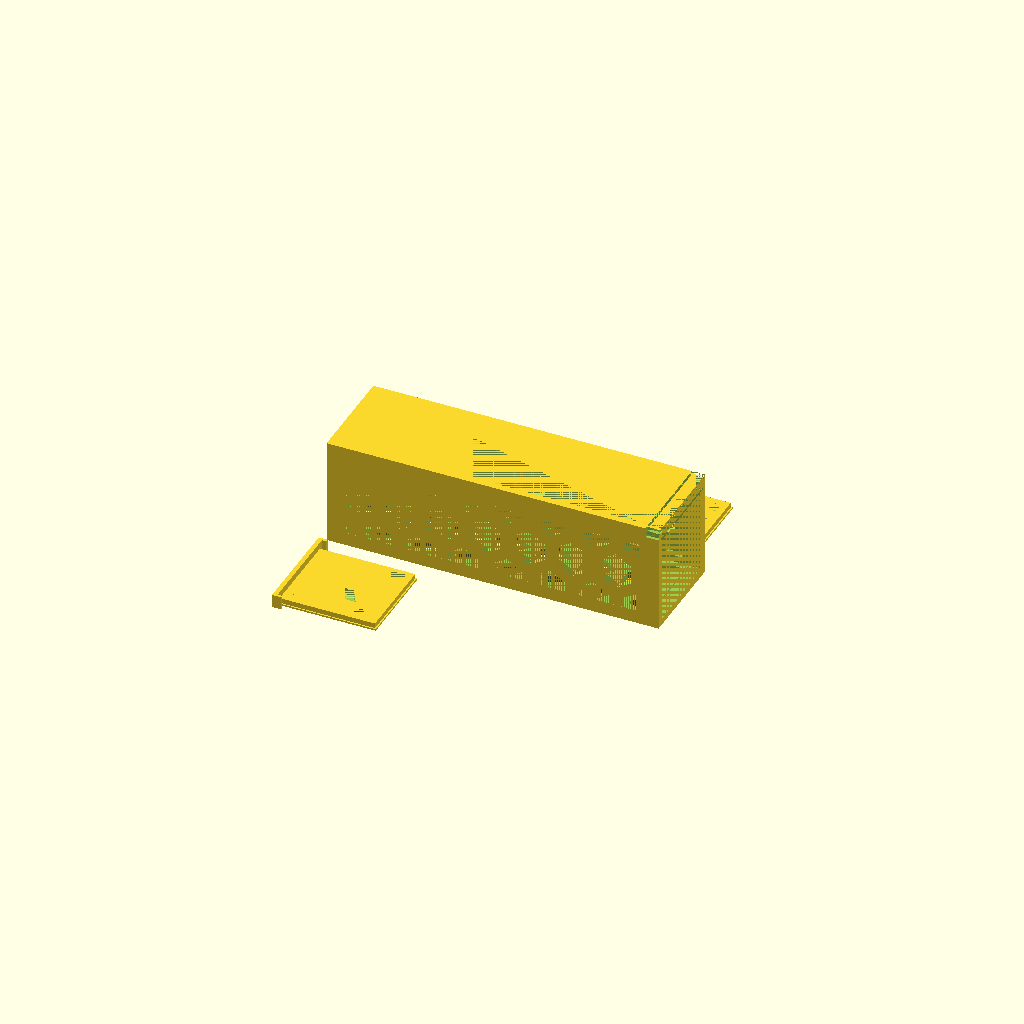
Cell 1: rendered with the file's own defaults.
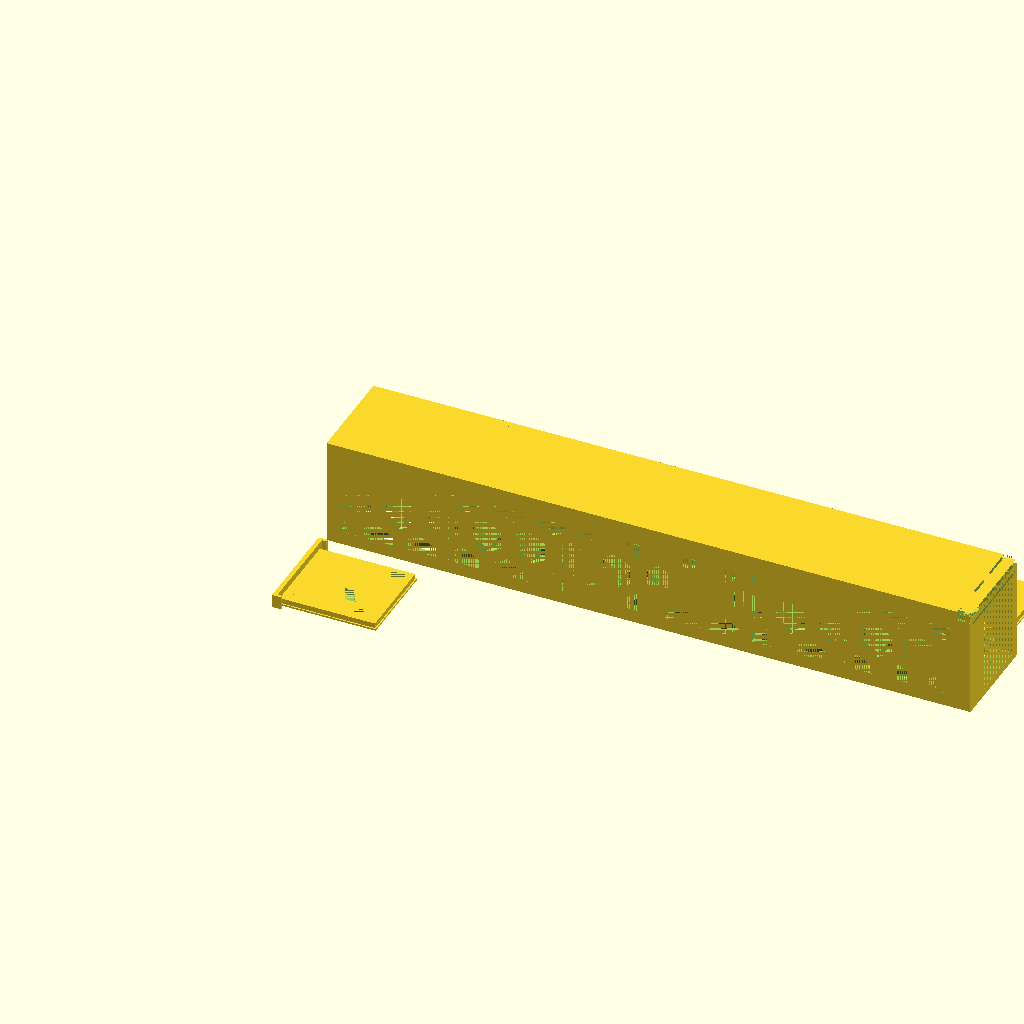
Cell 2 — jengax set to 560, the other parameters unchanged.
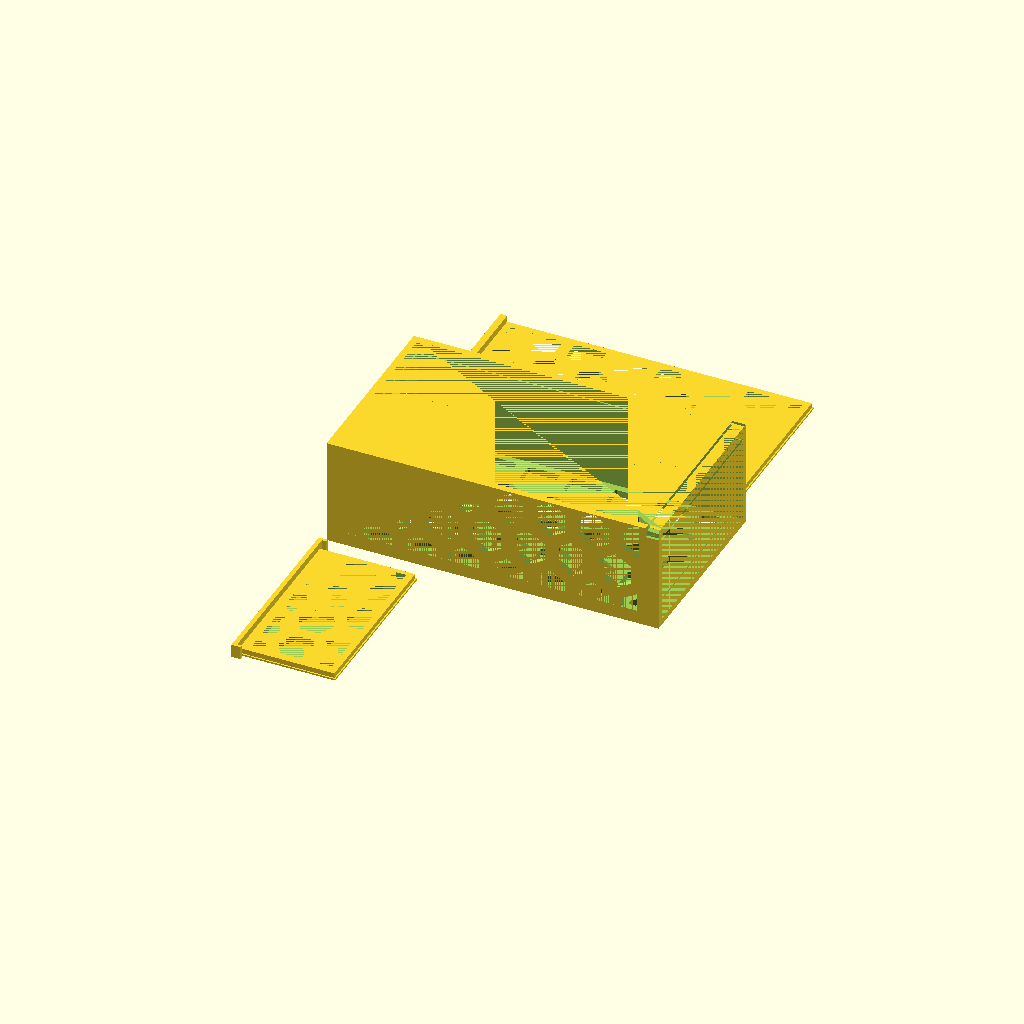
Cell 3: jengay = 156 (everything else at default).
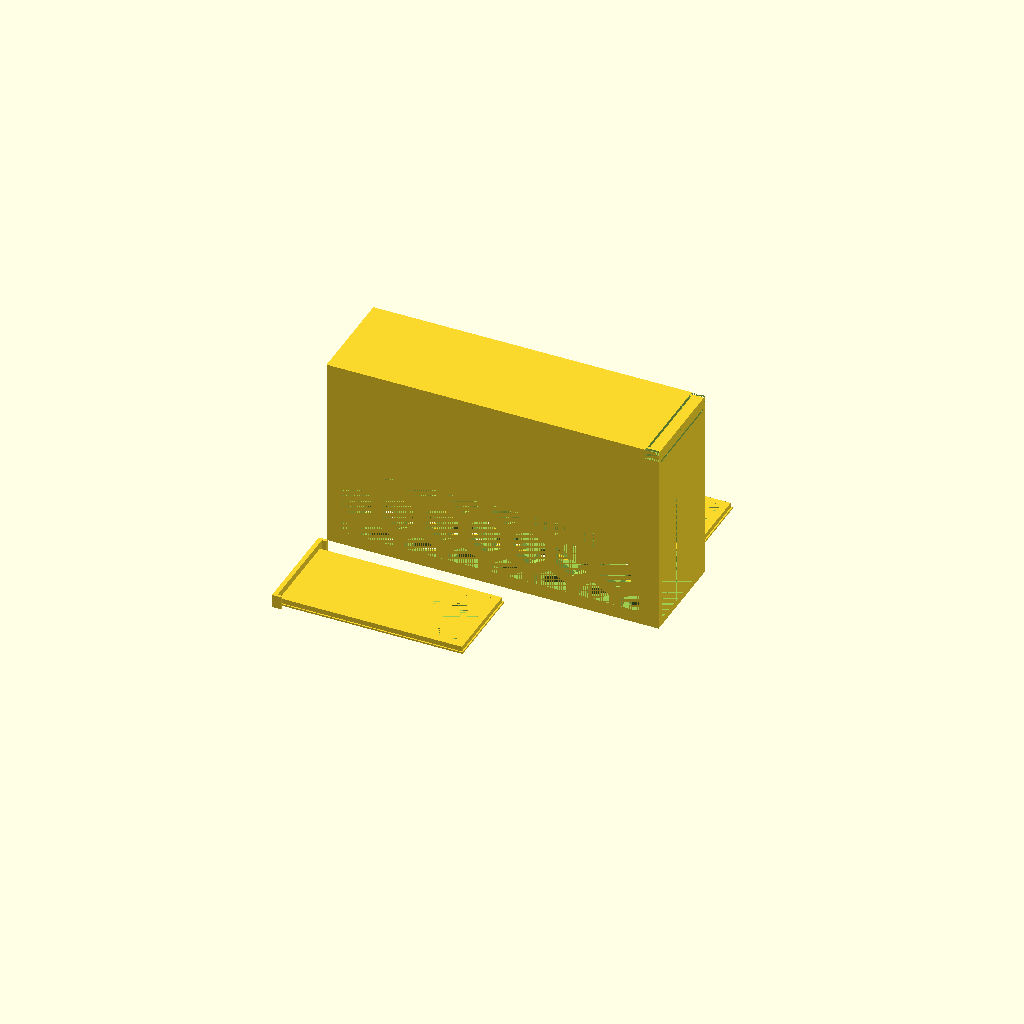
Cell 4 — jengaz set to 156, the other parameters unchanged.
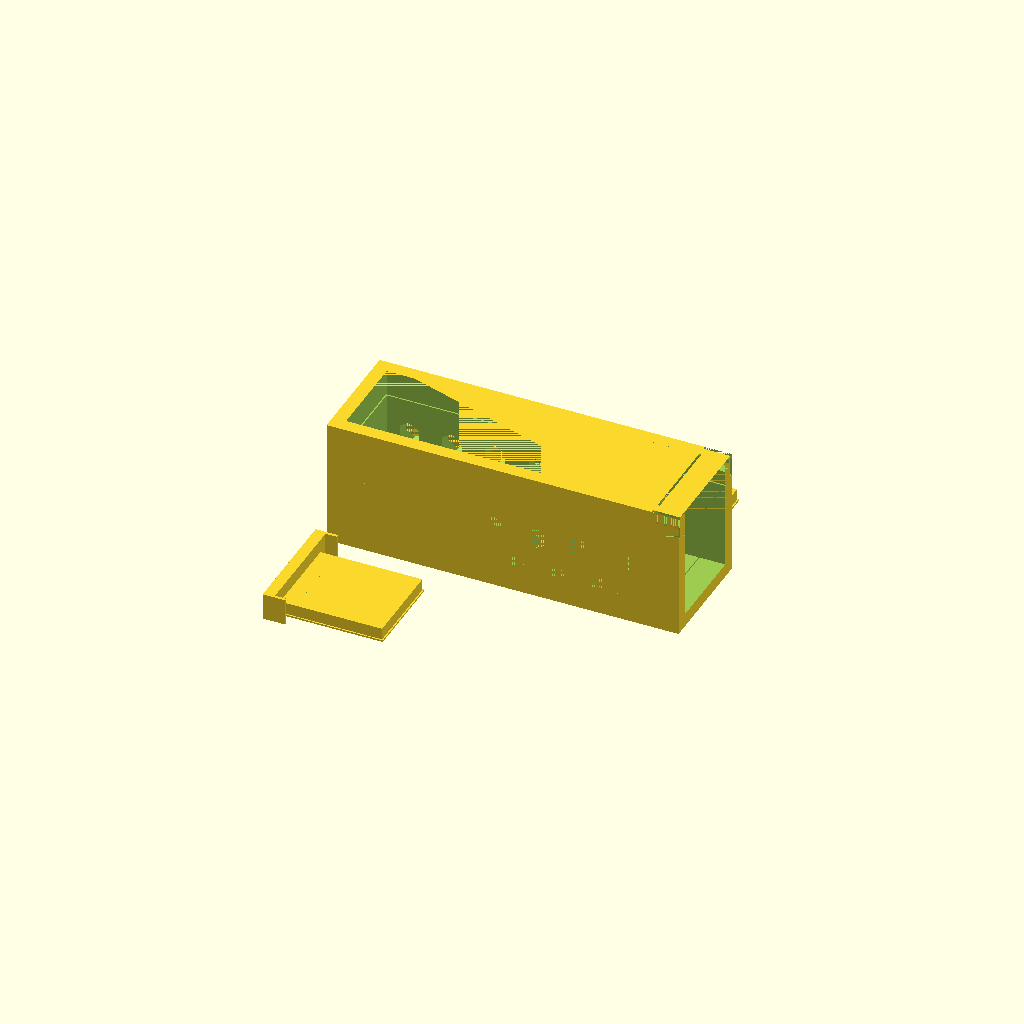
Cell 5: wall = 12 (everything else at default).
One fixed orthographic camera (rotation 55°, 0°, 25°; colour scheme Cornfield) for every cell.
Source of the model, inputs/thingiverse/files/thing-3060349/files/Jenga.scad:
jengax=280;
jengay=78;
jengaz=78;
wall=6;

hexwidth=2*wall;
hexdiameter=45;
groovethickness=2;
groovewidth=1.2;
tol=0.5;

lock=2.5;

module Hex(size=[100,200,10],diameter=15,thickness=4)
{
	
	dimx=floor(size[0]/(2*diameter*cos(30)))+2;
	dimy=floor(2*size[1]/(diameter*cos(30)))+2;
	
	hex=diameter;
	sep=thickness;
	intersection()
	{
		for (ii=[0:1:dimx])
		{
			for (jj=[0:2:dimy-1])
			{
				translate([ii*(hex+hex/2),-sep/2+jj*((hex/2)*cos(30)),0])
				cylinder(d=hex-sep,$fn=6,h=size[2]);
			}
		
			for (jj=[1:2:dimy-1])
			{
				translate([(3*hex/4)+ii*(hex+hex/2),-sep/2+jj*((hex/2)*cos(30)),0])
				cylinder(d=hex-sep,$fn=6,h=size[2]);
			}
		
		}
		cube(size);
	}
	
}

difference()
{
	//outside box
	cube([jengax+3*wall,jengay+2*wall,jengaz+3*wall]);
	//main cutout
	translate([wall,wall,wall])
	cube([jengax+2*wall,jengay,jengaz+2*wall]);	
	
	// XY Grooves
	translate([wall-groovewidth,wall-groovewidth,jengaz+wall])
	cube([jengax+3*wall,jengay+2*groovewidth,groovethickness]);
	
	//YZ Goooves
	translate([jengax+wall,wall-groovewidth,wall-groovewidth])
	cube([groovethickness,jengay+2*groovewidth,jengaz+3*wall]);
	
	//YZ Locks
	translate([jengax+wall,0,jengaz+2*wall-tol/2+groovethickness])
	{
		cube([2*wall,jengay+2*wall,wall+tol/2-groovethickness]);
		translate([0,0,-wall-tol/2+groovethickness])
		cube([2*wall,lock+tol/2,2*wall+tol/2-groovethickness]);
		translate([0,2*wall+jengay-lock-tol/2,-wall-tol/2+groovethickness])
		cube([2*wall,lock+tol/2,2*wall+tol/2-groovethickness]);
	}
	//Side Cutouts
	translate([2*wall,0,2*wall])
	mirror([0,0,1])
	mirror([0,1,0])
	rotate([90,90,0])
	Hex(size=[jengay-2*wall,jengax-2*wall,2*wall+jengaz+.01],diameter=hexdiameter,thickness=hexwidth);
	
	//Base Cutouts
	translate([2*wall,2*wall,0])
	mirror([1,0,0])
	rotate([0,0,90])
	Hex(size=[jengay-2*wall,jengax-2*wall,2*wall],thickness=hexwidth,diameter=hexdiameter);
	
	//end Cutouts
	translate([0,2*wall,2*wall])
	mirror([1,0,0])
	rotate([0,-90,0])
	Hex(size=[jengaz-2*wall,jengay-2*wall,2*wall],thickness=hexwidth,diameter=hexdiameter);
	
	// Only print end test
	//cube([jengax,jengay+2*wall,jengaz+3*wall]);
}

//XY Lid
translate([0,jengay+10+2*wall,0])
difference()
{
	union()
	{
		//outer
		cube([groovewidth+jengax-tol,jengay+2*groovewidth-tol,groovethickness-tol]);
		//thicker
		translate([0,groovewidth,0])
		cube([jengax-tol,jengay-tol,wall]);
		
		//lip
		translate([0,groovewidth,0])
		cube([wall,jengay-tol,2*wall]);
		
	}

	//Cutout
	translate([2*wall,wall+groovewidth,0])
	mirror([1,0,0])
	rotate([0,0,90])
	Hex(size=[jengay-2*wall-tol,jengax-3*wall-tol,wall],thickness=hexwidth,diameter=hexdiameter);

}
//XZ Lid

translate([0,-jengay-10-2*wall,0])
difference()
{
	union()
	{
		//outer
		cube([groovewidth+jengaz+2*wall-tol,jengay+2*groovewidth  -tol,groovethickness-tol]);
		//thicker
		translate([0,groovewidth,0])
		cube([jengaz+2*wall-tol,jengay-tol,wall]);
		
		//lip
		translate([0,-wall-tol/2+groovewidth,0])
		cube([wall-groovethickness,jengay+2*wall,2*wall]);
		
		//right clip
		translate([0,-wall-tol/2+groovewidth,0])
		cube([2*wall-2*groovethickness,lock,2*wall]);
		
		//left clip
		translate([0,jengay+wall+groovewidth-tol/2-lock,0])
		cube([2*wall-2*groovethickness,lock,2*wall]);
		
	}
	//Cutout
	translate([2*wall,wall*1.5,0])
	Hex(size=[jengaz-wall-tol,jengay-2*wall-tol,wall],thickness=hexwidth,diameter=hexdiameter);
}


//Optional bits to fill in full hexagons if needed.
//Hex Fill for xy-lid
*translate([-hexdiameter-2*wall,0,0])
{
	cylinder(d=hexdiameter-hexwidth+.5,h=0.2,$fn=6);
	cylinder(d=hexdiameter-hexwidth-1,h=2,$fn=6);
	
}

//Hex Fill For Top/Sides
*translate([-hexdiameter-2*wall,hexdiameter,0])
{
	cylinder(d=hexdiameter-hexwidth+.5,h=0.2,$fn=6);
	cylinder(d=hexdiameter-hexwidth-0.3,h=2,$fn=6);
	
}
Customizer parameters (derived from the source; name, type, default, range or options):
jengax: number, default 280
jengay: number, default 78
jengaz: number, default 78
wall: number, default 6
hexdiameter: number, default 45
groovethickness: number, default 2
groovewidth: number, default 1.2
tol: number, default 0.5
lock: number, default 2.5
